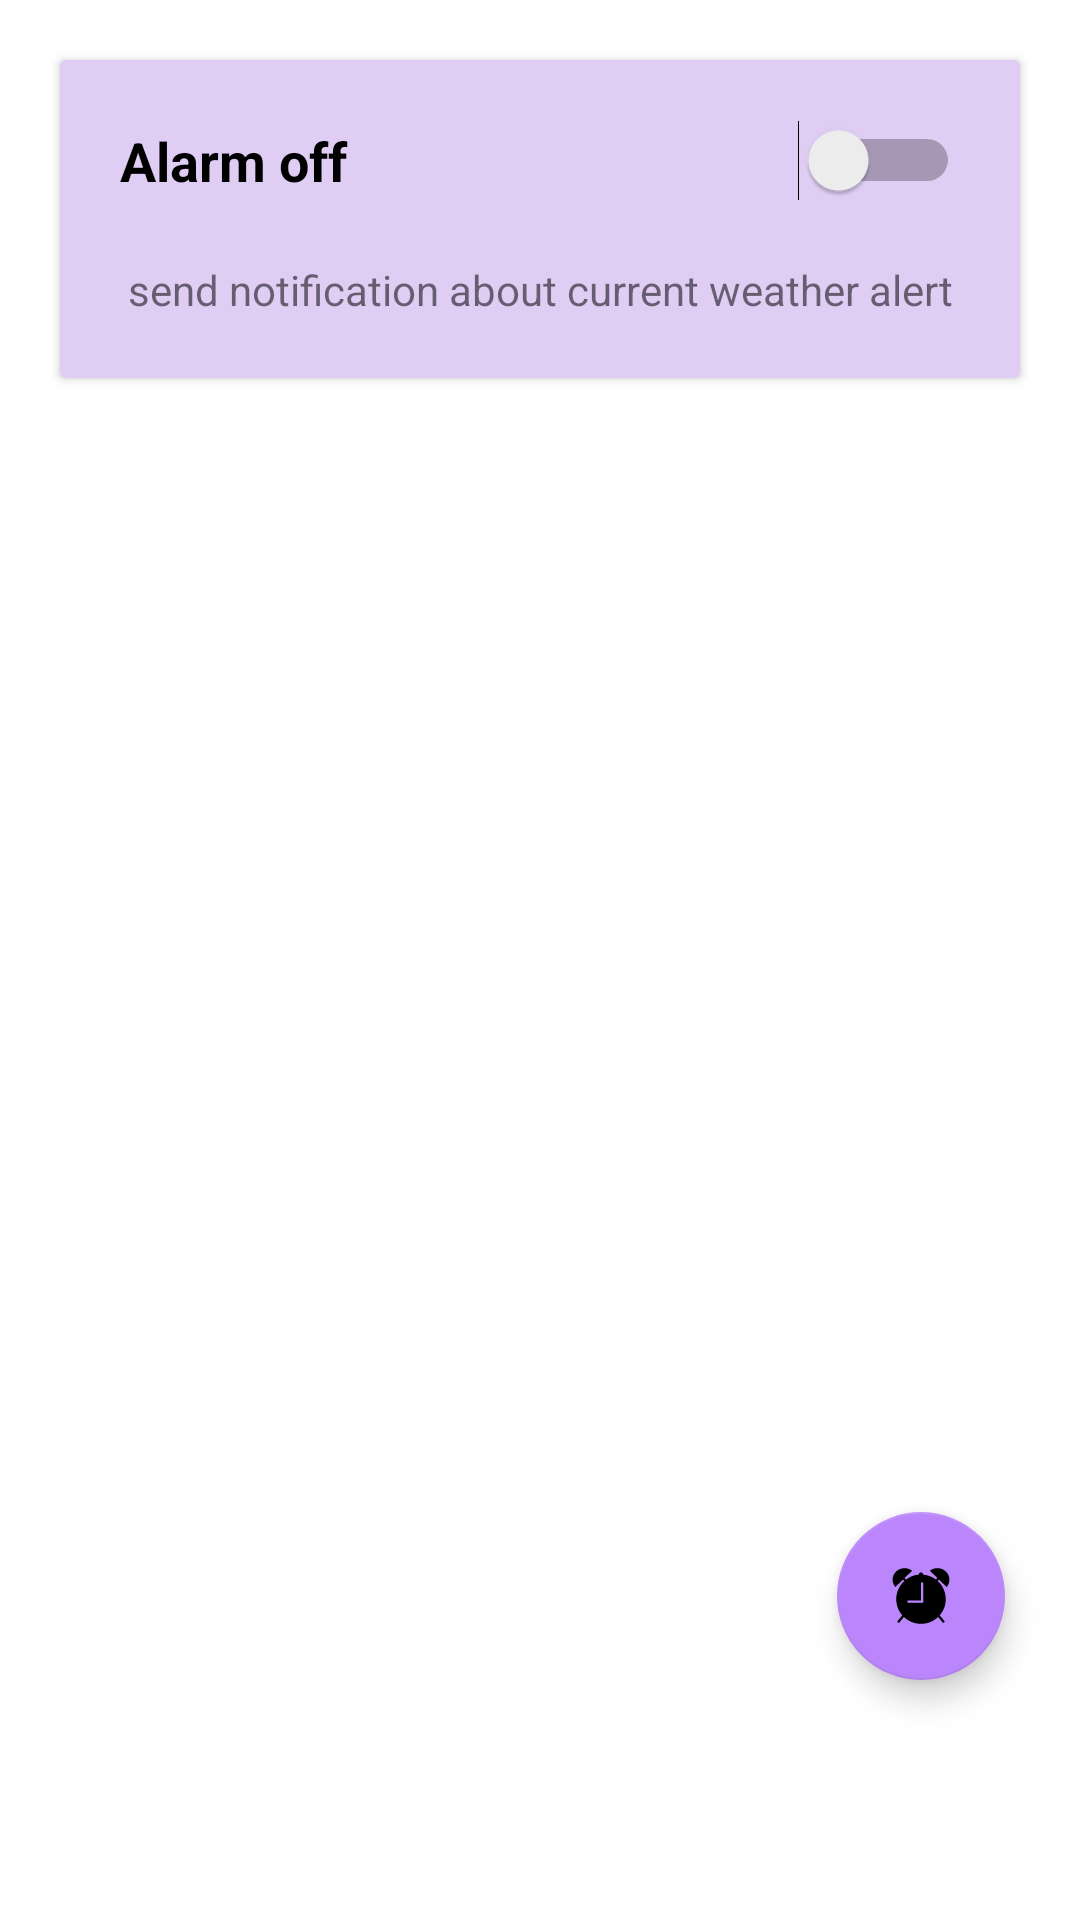

The Android layout XML behind this screen, and the referenced resources:
<!-- AndroidManifest.xml: application theme Theme.MyNavigation -->
<!-- res/layout/fragment_alarm.xml -->
<?xml version="1.0" encoding="utf-8"?>
<FrameLayout xmlns:android="http://schemas.android.com/apk/res/android"
    xmlns:app="http://schemas.android.com/apk/res-auto"
    xmlns:tools="http://schemas.android.com/tools"
        android:layout_width="match_parent"
        android:layout_height="match_parent"
        android:layout_weight="10"
        tools:context=".ui.alarm.AlarmFragment">

    <androidx.cardview.widget.CardView
        android:layout_width="match_parent"
        android:layout_height="wrap_content"
        android:layout_margin="20dp"
        android:layout_weight="10"
        android:background="#AA8EAF">

        <LinearLayout
            android:layout_width="match_parent"
            android:layout_height="match_parent"
            android:background="#DFCDF4"
            android:orientation="vertical"
            android:weightSum="3">

            <Switch
                android:id="@+id/switch1"
                android:layout_width="match_parent"
                android:layout_height="wrap_content"
                android:layout_margin="20dp"
                android:layout_marginTop="20dp"
                android:layout_marginBottom="20dp"
                android:layout_weight="1"
                android:text="@string/alarm_off"
                android:textColor="@color/place_autocomplete_search_text"
                android:textSize="18sp"
                android:textStyle="bold" />

            <TextView
                android:id="@+id/TimeTxt"
                android:layout_width="match_parent"
                android:layout_height="wrap_content"
                android:layout_marginStart="20dp"
                android:layout_marginEnd="20dp"
                android:layout_marginBottom="20dp"
                android:layout_weight="1"
                android:gravity="center"
                android:text="@string/alarm_massage" />

        </LinearLayout>

    </androidx.cardview.widget.CardView>

    <androidx.recyclerview.widget.RecyclerView

        android:id="@+id/alarmRecycleView"

        android:layout_width="match_parent"
        android:layout_height="wrap_content"
        android:layout_marginTop="150dp"
        android:layout_marginBottom="50dp" />

    <com.google.android.material.floatingactionbutton.FloatingActionButton
        android:id="@+id/openDialog"
        android:layout_width="wrap_content"
        android:layout_height="wrap_content"
        android:layout_gravity="bottom|end"
        android:layout_marginLeft="25dp"
        android:layout_marginRight="25dp"
        android:layout_marginBottom="80dp"
        android:clickable="true"
        app:srcCompat="@drawable/ic_iconfinder_icon_ios7_alarm_211683" />

</FrameLayout>
<!-- resources referenced by this layout -->
<resources>
  <!-- drawable ic_iconfinder_icon_ios7_alarm_211683 (drawable) -->
  <vector android:height="30dp" android:viewportHeight="512"
      android:viewportWidth="512" android:width="30dp" xmlns:android="http://schemas.android.com/apk/res/android">
      <path android:fillColor="#FF000000" android:pathData="M438.4,192.4c12.2,-14.2 19.6,-32.3 19.6,-52.2c0.1,-43.8 -35.5,-79.6 -80.4,-82.1c-1.6,-0.1 -3.1,-0.1 -4.8,-0.1c-20.4,-0.1 -39.1,6.8 -53.8,18.1l53.8,52.4l-10.6,10.4c-25.7,-19.4 -57.2,-32 -91.2,-34.9v-0.1c0,-8.5 -7,-15.5 -15.5,-15.5s-15.5,7 -15.5,15.5v0.1c-34,2.9 -65,15.5 -90.6,34.9L139,128.6l53.8,-52.4c-14.7,-11.4 -33.4,-18.2 -53.7,-18.1c-1.6,0 -3.2,0.1 -4.8,0.1c-45,2.5 -80.6,38.3 -80.4,82.1c0,19.8 7.4,38 19.6,52.2l54,-52.6l9.5,9.5c-35.1,31.9 -57.1,78 -57.1,129.2c0,43.9 16.2,84 43,114.7l-36.4,44.6L99,448l35.2,-42.9c31.6,30.2 74.4,48.9 121.6,48.9h0.1c0,0 0.2,0 0.3,0c47.2,0 90.2,-18.7 121.8,-48.9l35.2,43l12.3,-10.1L389,393.3c26.8,-30.8 43,-70.9 43,-114.7c0,-51.1 -22,-97.3 -57.2,-129.3l9.5,-9.5L438.4,192.4zM272,304H160v-16h96V160h16V304z"/>
  </vector>
  <string name="alarm_massage">send notification about current weather alert  </string>
  <string name="alarm_off">Alarm off</string>
  <style name="Theme.MyNavigation" parent="Theme.MaterialComponents.DayNight.NoActionBar">
  
          
          <item name="colorPrimary">@color/purple_200</item>
          <item name="colorPrimaryVariant">#210b5f</item>
          <item name="colorOnPrimary">@color/white</item>
          
          <item name="colorSecondary">?attr/colorPrimarySurface</item>
          <item name="colorSecondaryVariant">@color/teal_700</item>
          <item name="colorOnSecondary">@color/black</item>
          
          <item name="android:statusBarColor" tools:targetApi="l">?attr/colorPrimaryVariant</item>
  
  
          
      </style>
  <!-- not gathered from this repository: default colours our renderer supplied (Android Studio template values) -->
  <color name="purple_200">#FFBB86FC</color>
  <color name="teal_700">#FF018786</color>
  <color name="black">#FF000000</color>
  <color name="white">#FFFFFFFF</color>
</resources>
